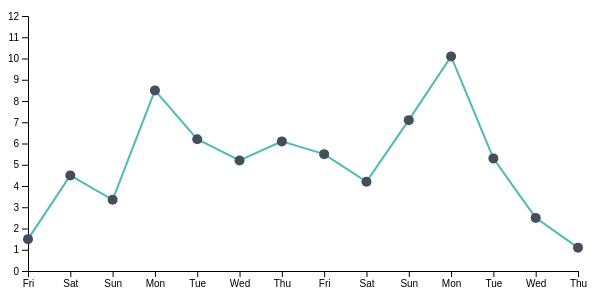
D3 v5 page, settled after 360 driven frames (6 s of simulated time); the page loaded 1 data file(s).


// ── line_chart.js
let parseDate = d3.timeParse("%Y-%m-%d");
let key = d => d.date;

function rowConverter(d) {
    return {
        date: parseDate(d.date),
        sleep: parseFloat(d.hours_of_sleep)
    }
}

function createLineChart(dataset) {
    
    // set width and height of chart with margins
    var margin = {top: 0, right: -10, bottom: 5, left: 10};  
    let w = 600 - margin.left - margin.right;
    let h = 300 - margin.top - margin.bottom;

    let svg = d3.select('#line_chart')
        .attr('width', w)
        .attr('height', h)
        .append('g')
        .attr('transform', "translate(" + margin.right + "," + margin.top + ")");
    
    // y scale
    let yScale = d3.scaleLinear()
        .domain([0,12])
        .range([h - 20, 20]);

    // x scale
    let xScale = d3.scaleTime()
        .domain(d3.extent(dataset, d => d.date))
        .range([30, w - 20]);
    
    // set up x axis
    let xAxis = d3.axisBottom(xScale)
        .ticks(dataset.length + 1)
        .tickFormat(d3.timeFormat("%a"));
    let xAxisGroup = svg.append("g")
        .attr("transform", `translate(0, ${h - 20})`)
        .call(xAxis);

    // set up y axis
    let yAxis = d3.axisLeft(yScale);
    let yAxisGroup = svg.append("g")
        .attr("transform", `translate(30,0)`)
        .call(yAxis);

    // dashed hover line
    let dash_line = svg.append('line')
        .attr('class','line')
        .attr('stroke', 'orange')
        .style('stroke-dasharray',('3,3'))
        .attr('stroke-width','2')
        .attr("x1",100)
        .attr("x2",400)
        .attr("y1",200)
        .attr("y2",200)
        .style("display", "none");
    
    // create line
    let line = d3.line()
                 .x(d => xScale(d.date))
                 .y(d => yScale(d.sleep));

    // append the line for the dataset
    svg.append('path')
       .datum(dataset)
       .attr('class', 'line')
       .attr('d', line)
       .attr('fill', 'none')
       .attr('stroke', '#4CBCB6')
       .attr('stroke-width','2');

    // append dots to line data points
    svg.selectAll('.dot')
       .data(dataset, key)
       .enter()
       .append("circle")
       .attr("cx", d => xScale(d.date))
       .attr("cy", d => yScale(d.sleep))
       .attr('r', 5)
       .style("fill", '#454F5B')
       .on("mouseover", function(d) {
           d3.select(this).transition().duration(100)
             .attr("r", 8);

             // x and y position to place tooltip text
             var xPos = d3.select(this).attr("x") + xScale(d.date) + 20;
             var yPos = d3.select(this).attr("y") + yScale(d.sleep) + 4;
           
             // append tooltip text at xPos and yPos
             svg.append("text")
             .attr("id", "tooltip")
             .attr("x", xPos)
             .attr("y", yPos)
             .attr("text-anchor", "middle")
             .attr("font-family", "sans-serif")
             .attr("font-size", "11px")
             .attr("font-weight", "bold")
             .attr("fill", "black")
             .text(d.sleep);

           // display dashed line to point
           dash_line.transition().duration(10)
             .style("display", "block")
             .attr("x1", xScale(d.date))
             .attr("y1", yScale(d.sleep))
             .attr("x2", xScale(d.date) + 0.5)
             .attr("y2", h - 20)
       })
       .on("mouseout", function(d) {
           // set radius back to 5
           d3.select(this).transition().duration(100)
             .attr("r",5);
           // remove dashed line
           dash_line.style("display","none");
           // remove tooltip
           d3.select("#tooltip").remove();
       });
}

window.onload = function() {
    d3.csv('line_chart.csv', rowConverter).then(data => {
       
        data.sort((a,b) => a.date - b.date);

        dataset = data;

        createLineChart(dataset);
    })
}

### data: line_chart.csv
date, hours_of_sleep
2019-03-29, 1.5
2019-03-30, 4.5
2019-03-31, 3.35
2019-04-01, 8.5
2019-04-02, 6.2
2019-04-03, 5.2
2019-04-04, 6.1
2019-04-05, 5.5
2019-04-06, 4.2
2019-04-07, 7.1
2019-04-08, 10.1
2019-04-09, 5.3
2019-04-10, 2.5
2019-04-11, 1.1